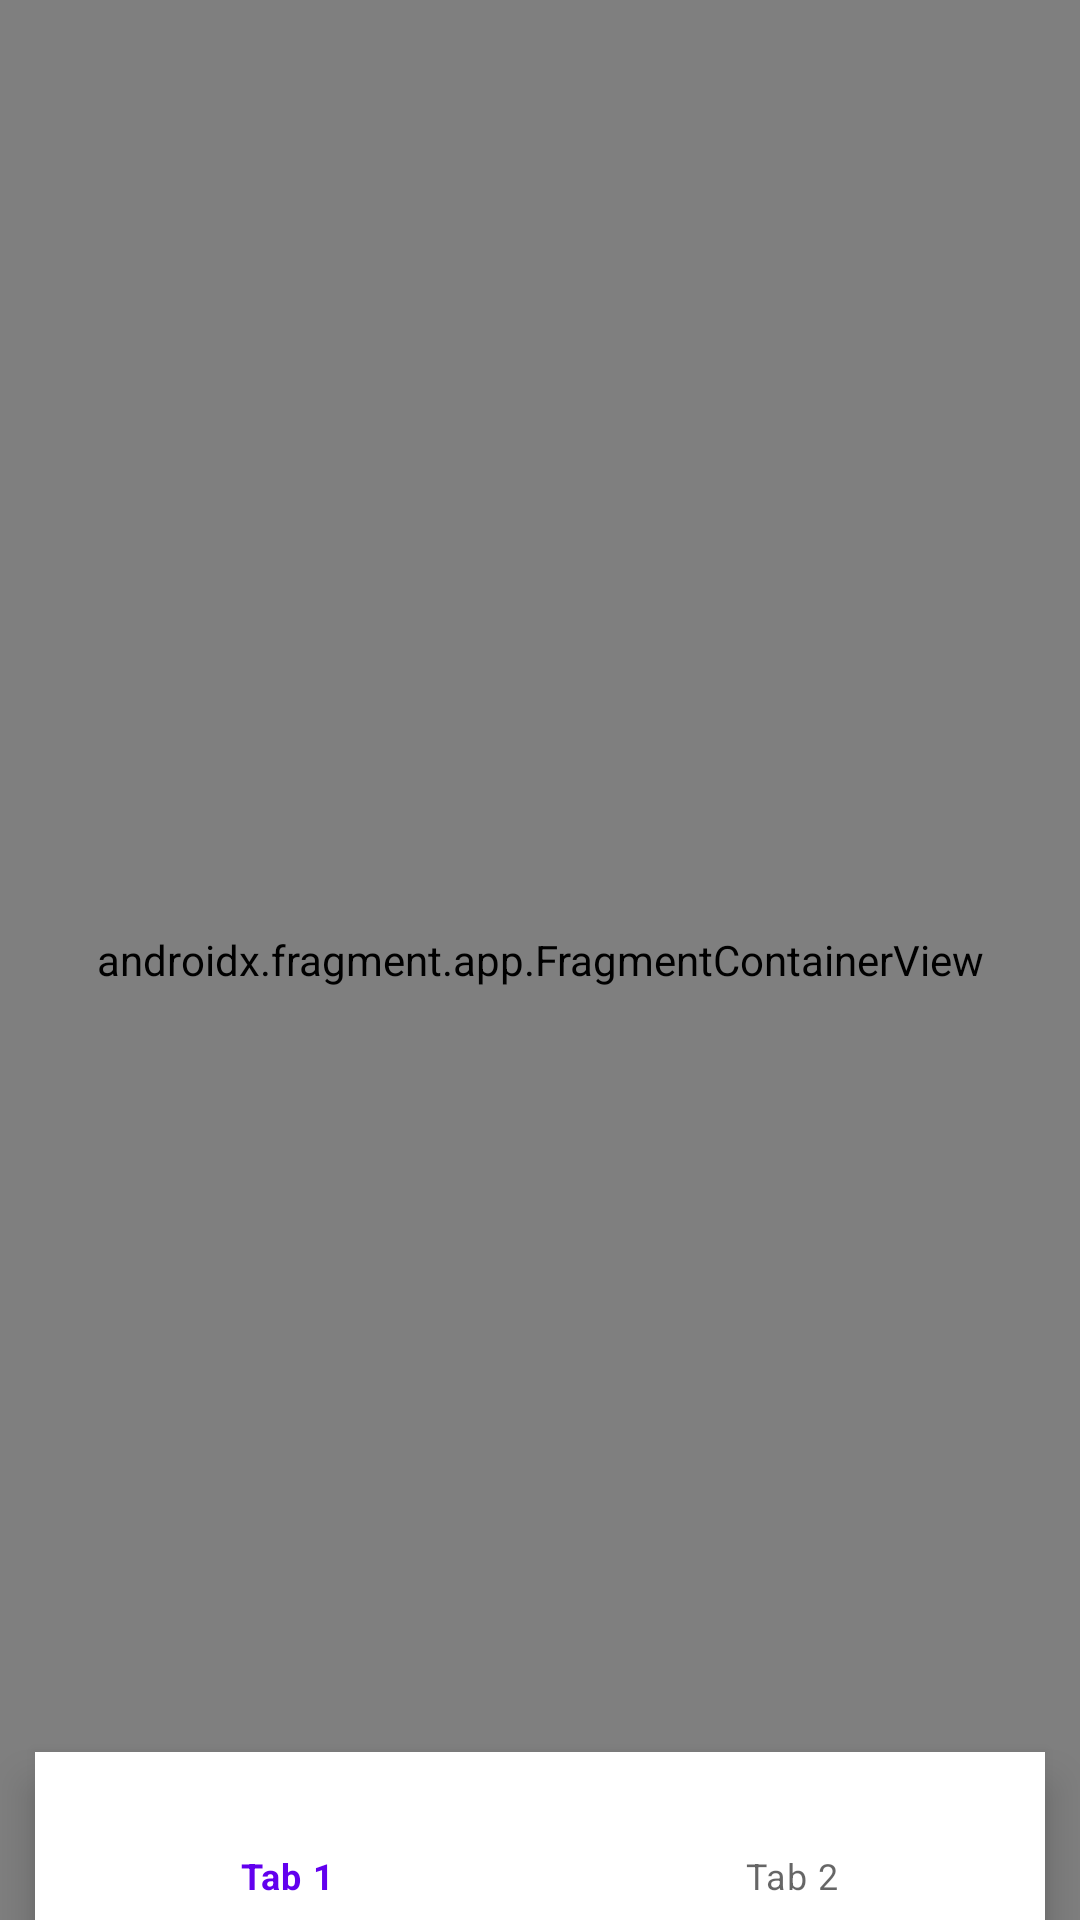

Reconstruct the res/layout file that produces this screen, plus the resources it refers to.
<!-- AndroidManifest.xml: application theme Theme.AmTabbedPageTester -->
<!-- res/layout/activity_main.xml -->
<?xml version="1.0" encoding="utf-8"?>
<androidx.constraintlayout.widget.ConstraintLayout xmlns:android="http://schemas.android.com/apk/res/android"
    xmlns:app="http://schemas.android.com/apk/res-auto"
    xmlns:tools="http://schemas.android.com/tools"
    android:layout_width="match_parent"
    android:layout_height="match_parent"
    tools:context=".MainActivity">

    <androidx.fragment.app.FragmentContainerView
        android:id="@+id/my_first_host_fragment"
        android:name="androidx.navigation.fragment.NavHostFragment"
        android:layout_width="0dp"
        android:layout_height="0dp"
        app:defaultNavHost="true"
        app:layout_constraintBottom_toBottomOf="parent"
        app:layout_constraintLeft_toLeftOf="parent"
        app:layout_constraintRight_toRightOf="parent"
        app:layout_constraintTop_toTopOf="parent"
        app:navGraph="@navigation/nav_graph" />

    <com.google.android.material.bottomnavigation.BottomNavigationView
        android:id="@+id/bottom_nav"
        app:menu="@menu/menu_bottom_nav"
        android:layout_height="wrap_content"
        android:layout_width="wrap_content"
        app:layout_constraintRight_toRightOf="parent"
        app:layout_constraintLeft_toLeftOf="parent"
        app:layout_constraintBottom_toBottomOf="parent"/>

</androidx.constraintlayout.widget.ConstraintLayout>
<!-- resources referenced by this layout -->
<resources>
  <style name="Theme.AmTabbedPageTester" parent="Theme.MaterialComponents.DayNight.DarkActionBar">
          
          <item name="colorPrimary">@color/purple_500</item>
          <item name="colorPrimaryVariant">@color/purple_700</item>
          <item name="colorOnPrimary">@color/white</item>
          
          <item name="colorSecondary">@color/teal_200</item>
          <item name="colorSecondaryVariant">@color/teal_700</item>
          <item name="colorOnSecondary">@color/black</item>
          
          <item name="android:statusBarColor" tools:targetApi="l">?attr/colorPrimaryVariant</item>
          
      </style>
  <!-- not gathered from this repository: default colours our renderer supplied (Android Studio template values) -->
  <color name="purple_500">#FF6200EE</color>
  <color name="purple_700">#FF3700B3</color>
  <color name="teal_200">#FF03DAC5</color>
  <color name="teal_700">#FF018786</color>
  <color name="black">#FF000000</color>
  <color name="white">#FFFFFFFF</color>
</resources>
